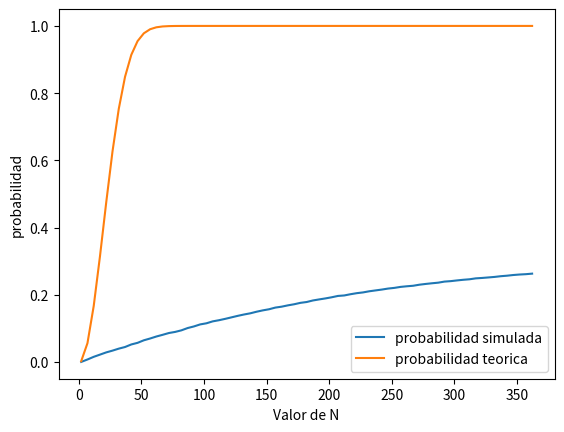

Generate this figure with matplotlib:
"""
Se puede ver que la probabilidad de que al menos 2 personas compartan cumpleaños y que nadie lo haga son complementarias, 
así que la suma debe ser 1: p(c)+p(n)=1, donde c son los escenarios en que al menos 2 comparten cumpleaños y n es donde 
nadie comparte.

La probabilidad de que nadie comparta se puede extrapolar del siguiente proceso:

En un grupo de 2 personas, la probabilidad sería, 364/365, dado que si tomamos como pivote a la primera persona, la segunda 
tiene 364 días en los que cumplir años para no topar con el primero.

En un grupo de 3 personas, la segunda persona sigue teniendo 364 días para no coincidir con la primera, pero la tercera persona 
tiene 363 días para cumplir años sin topar con los 2 primeros y dado que son eventos independientes, las probabilidades se 
multiplican quedando (364*363)/365^2

Lo mismo para distintas cantidades de personas, por lo que para un N entre 2 y 365 queda:
P(n) = 365!/((365-N)!*365^N)

así que p(c) = 1 - p(n)

"""

from matplotlib import pyplot as plt
from math import factorial as fact
from random import randint

x = list()
y = list()
for i in range(2, 365, 5):
    prob = 0
    for j in range(1000):
        contador = dict()
        for persona in range(i):
            cumple = randint(1, 365)
            if cumple in contador:
                contador[cumple] += 1
            else:
                contador[cumple] = 1
        
        for valor in contador.values():
            if valor > 1:
                prob+=1
        del contador
    
    y.append(prob/(i*1000))
    x.append(i)
    
plt.plot(x, y, label="probabilidad simulada")
plt.xlabel("Valor de N")
plt.ylabel("probabilidad")

f = fact(365)
"""P(c) =1 - 365!/((365-N)!*365^N)"""
y = [1 - f/(fact(365-N)*(365**N)) for N in range(2, 365, 5)]
x = list(range(2, 365, 5))    
plt.plot(x, y, label="probabilidad teorica")

plt.legend()
plt.show()

   



















